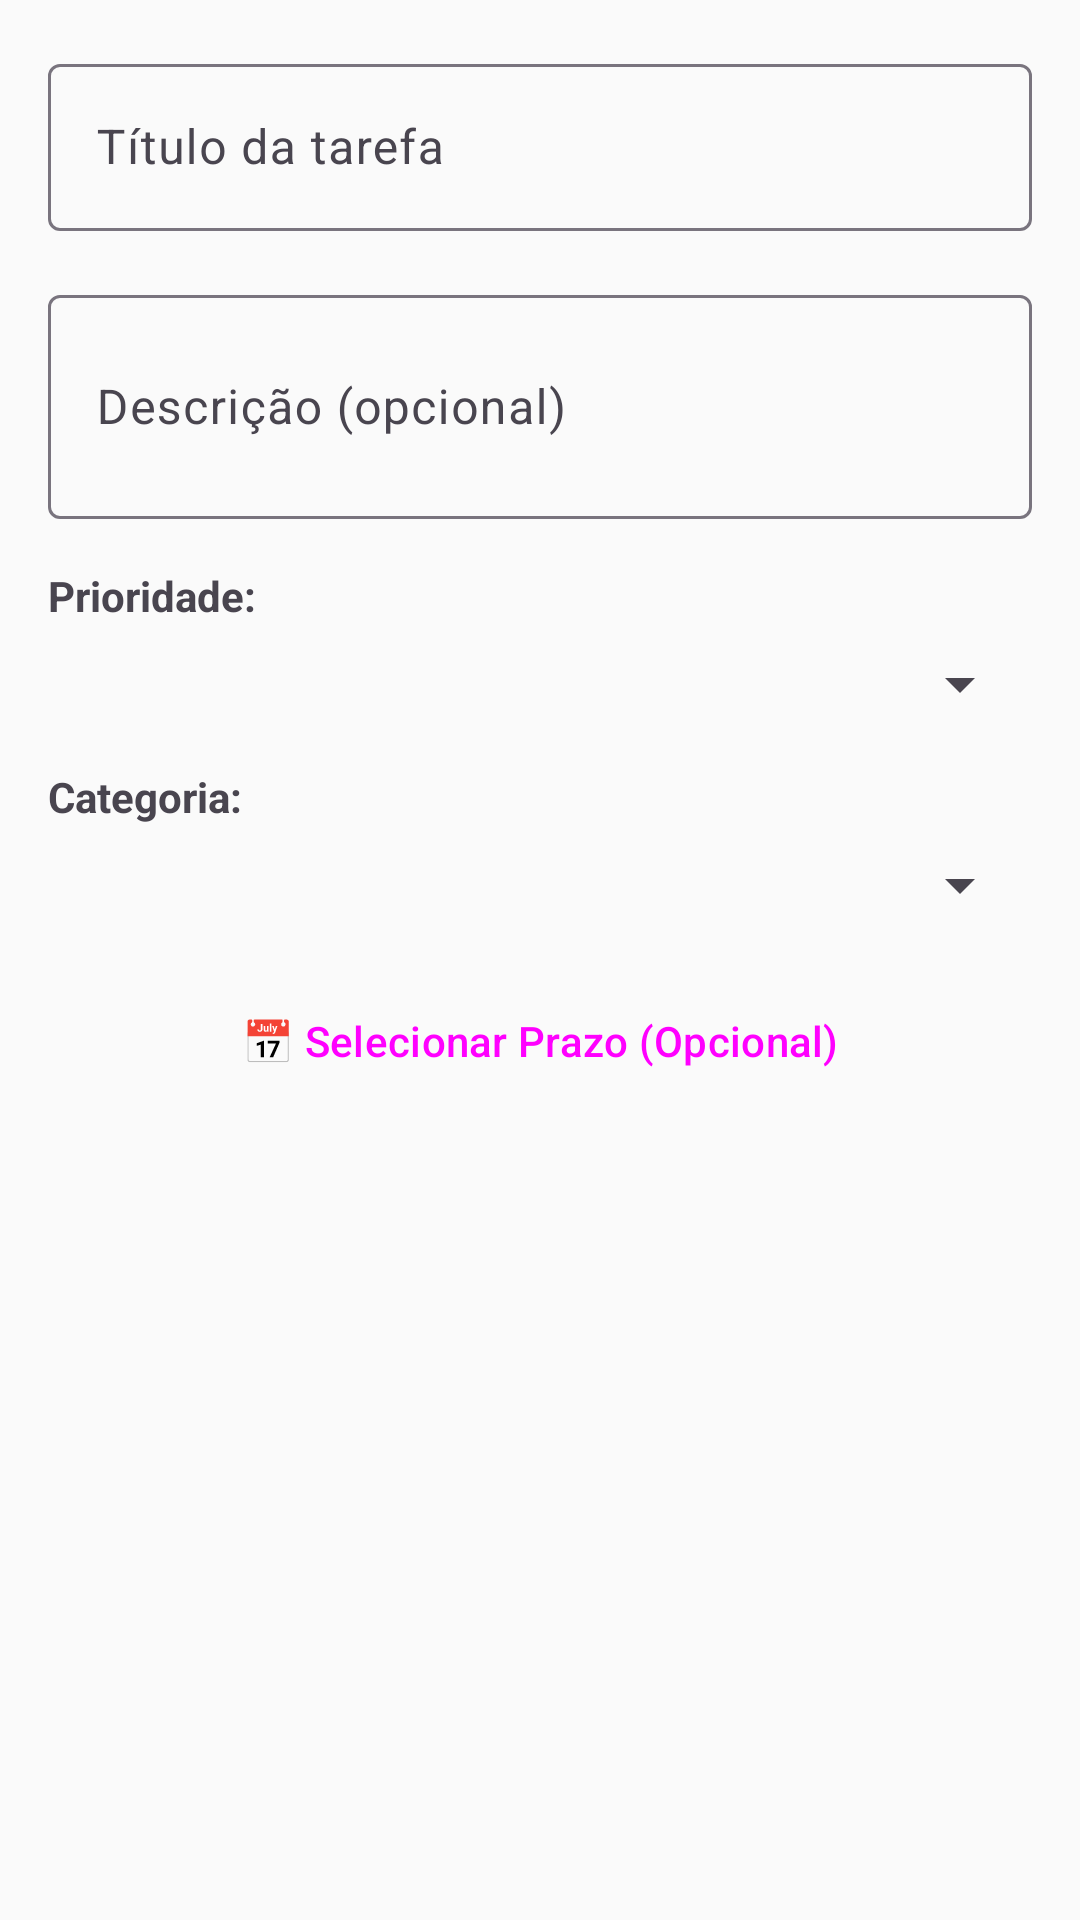

Here is an Android app screen rendered from its layout file. Give the layout XML and the strings, colors and styles it references.
<!-- AndroidManifest.xml: application theme AppTheme -->
<!-- res/layout/dialog_add_task.xml -->
<?xml version="1.0" encoding="utf-8"?>
<LinearLayout xmlns:android="http://schemas.android.com/apk/res/android"
    android:layout_width="match_parent"
    android:layout_height="wrap_content"
    android:orientation="vertical"
    android:padding="16dp">

    <com.google.android.material.textfield.TextInputLayout
        android:layout_width="match_parent"
        android:layout_height="wrap_content"
        android:layout_marginBottom="16dp">

        <com.google.android.material.textfield.TextInputEditText
            android:id="@+id/editTaskTitle"
            android:layout_width="match_parent"
            android:layout_height="wrap_content"
            android:hint="Título da tarefa"
            android:inputType="text" />

    </com.google.android.material.textfield.TextInputLayout>

    <com.google.android.material.textfield.TextInputLayout
        android:layout_width="match_parent"
        android:layout_height="wrap_content"
        android:layout_marginBottom="16dp">

        <com.google.android.material.textfield.TextInputEditText
            android:id="@+id/editTaskDescription"
            android:layout_width="match_parent"
            android:layout_height="wrap_content"
            android:hint="Descrição (opcional)"
            android:inputType="textMultiLine"
            android:lines="2" />

    </com.google.android.material.textfield.TextInputLayout>

    <TextView
        android:layout_width="wrap_content"
        android:layout_height="wrap_content"
        android:text="Prioridade:"
        android:textStyle="bold"
        android:layout_marginBottom="8dp" />

    <Spinner
        android:id="@+id/spinnerPriority"
        android:layout_width="match_parent"
        android:layout_height="wrap_content"
        android:layout_marginBottom="16dp" />

    <TextView
        android:layout_width="wrap_content"
        android:layout_height="wrap_content"
        android:text="Categoria:"
        android:textStyle="bold"
        android:layout_marginBottom="8dp" />

    <Spinner
        android:id="@+id/spinnerCategory"
        android:layout_width="match_parent"
        android:layout_height="wrap_content"
        android:layout_marginBottom="16dp" />

    <Button
        android:id="@+id/buttonSelectDueDate"
        android:layout_width="match_parent"
        android:layout_height="wrap_content"
        android:text="📅 Selecionar Prazo (Opcional)"
        style="@style/Widget.Material3.Button.OutlinedButton" />

</LinearLayout>
<!-- resources referenced by this layout -->
<resources>
  <style name="AppTheme" parent="Theme.Material3.DayNight.NoActionBar">
          <item name="colorPrimary">@color/primary_blue</item>
          <item name="colorPrimaryVariant">@color/primary_blue_dark</item>
          <item name="colorOnPrimary">@android:color/white</item>
          <item name="colorSecondary">@color/accent_orange</item>
          <item name="colorSecondaryVariant">@color/accent_orange_light</item>
          <item name="colorOnSecondary">@android:color/white</item>
          <item name="android:colorBackground">@color/background_light</item>
          <item name="colorSurface">@color/surface_white</item>
          <item name="colorOnSurface">@color/text_primary</item>
      </style>
  <color name="primary_blue">#2196F3</color>
  <color name="primary_blue_dark">#1976D2</color>
  <color name="accent_orange">#FF9800</color>
  <color name="accent_orange_light">#FFE0B2</color>
  <color name="background_light">#FAFAFA</color>
  <color name="surface_white">#FFFFFF</color>
  <color name="text_primary">#212121</color>
</resources>
